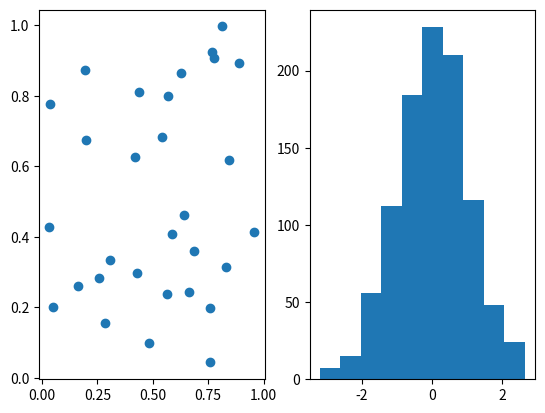

Here is the Python script that generated this plot:
import random
import sys

import matplotlib.pyplot as plt
import numpy as np


def plot_lines():
    x = np.linspace(0, 2 * np.pi, 200)
    print(f"{x = }")
    y = np.sin(x)
    print(f"{y = }")
    fig, ax = plt.subplots()
    print(f"{type(fig) = }; {type(ax) = }")
    ax.plot(x, y)
    plt.show()


def plot_scatter():
    x = [random.random() for _ in range(30)]  # list comprehension
    y = [random.random() for _ in range(30)]
    fig, ax = plt.subplots()
    ax.scatter(x, y)
    plt.show()


def plot_histogram():
    data = [random.gauss(0, 1) for _ in range(1000)]  # N(0, 1)
    fig, ax = plt.subplots()
    n, bins, patches = ax.hist(data, 20, density=True)
    plt.show()


def plot_multiplots_and_export():
    x = [random.random() for _ in range(30)]  # list comprehension
    y = [random.random() for _ in range(30)]
    data = [random.gauss(0, 1) for _ in range(1000)]  # N(0, 1)
    fig, ax = plt.subplots(1, 2)
    ax[0].scatter(x, y)
    ax[1].hist(data)
    plt.show()
    fig.savefig("plot.png")
    plt.close(fig)


def main():
    # plot_lines()
    # plot_scatter()
    # plot_histogram()
    plot_multiplots_and_export()
    return 0


if __name__ == '__main__':
    sys.exit(main())
